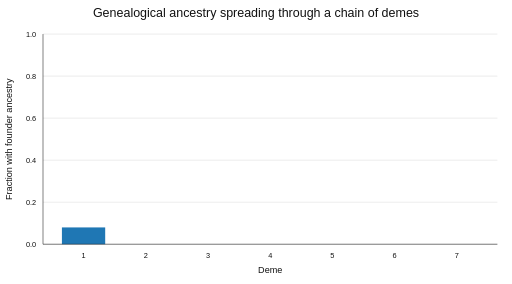
t = 0.00 s
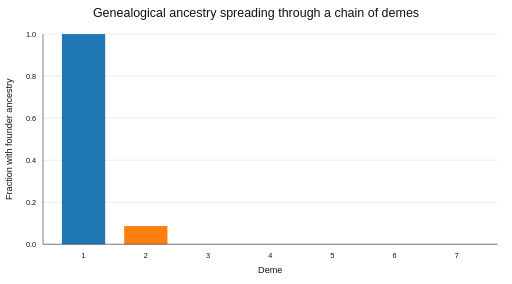
t = 1.29 s
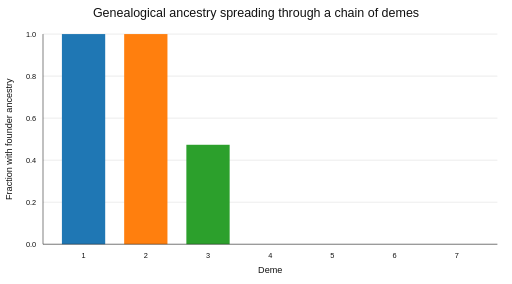
t = 2.71 s
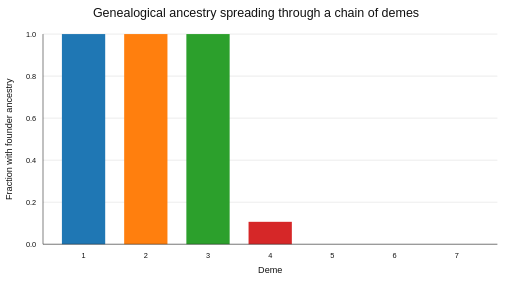
t = 4.00 s
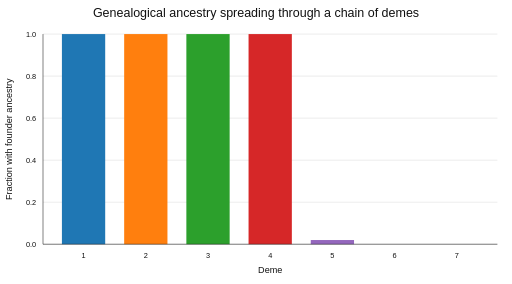
t = 5.29 s
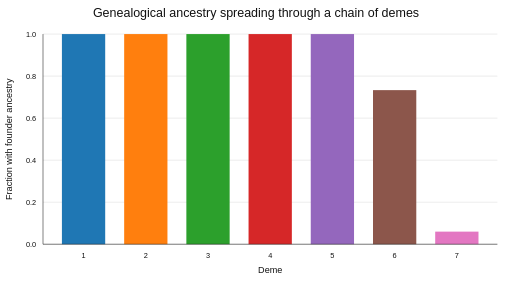
t = 6.71 s

The animated SVG that drew these frames (rendered in a browser with its animation timeline set to each time). Animation: 14 SMIL elements (animate=14); one cycle of 8.00 s, repeats indefinitely.

<svg xmlns="http://www.w3.org/2000/svg" width="900" height="500" viewBox="0 0 900 500">
<rect width="100%" height="100%" fill="white"/><style>text{font-family:Arial,sans-serif;fill:#111}.grid{stroke:#ddd}</style>
<text x="450" y="30" text-anchor="middle" font-size="22">Genealogical ancestry spreading through a chain of demes</text>
<line class="grid" x1="75" y1="430" x2="875" y2="430"/><text x="63" y="435" text-anchor="end" font-size="13">0.0</text>
<line class="grid" x1="75" y1="356" x2="875" y2="356"/><text x="63" y="361" text-anchor="end" font-size="13">0.2</text>
<line class="grid" x1="75" y1="282" x2="875" y2="282"/><text x="63" y="287" text-anchor="end" font-size="13">0.4</text>
<line class="grid" x1="75" y1="208" x2="875" y2="208"/><text x="63" y="213" text-anchor="end" font-size="13">0.6</text>
<line class="grid" x1="75" y1="134" x2="875" y2="134"/><text x="63" y="139" text-anchor="end" font-size="13">0.8</text>
<line class="grid" x1="75" y1="60" x2="875" y2="60"/><text x="63" y="65" text-anchor="end" font-size="13">1.0</text>
<rect x="108.3" y="400.40" width="76.2" height="29.60" fill="#1f77b4"><animate attributeName="y" values="400.40;247.48;60.00;60.00;60.00;60.00;60.00;60.00;60.00;60.00;60.00;60.00;60.00;60.00;60.00" dur="8s" repeatCount="indefinite" calcMode="discrete"/><animate attributeName="height" values="29.60;182.52;370.00;370.00;370.00;370.00;370.00;370.00;370.00;370.00;370.00;370.00;370.00;370.00;370.00" dur="8s" repeatCount="indefinite" calcMode="discrete"/></rect><text x="146.4" y="455" text-anchor="middle" font-size="13">1</text>
<rect x="217.9" y="430.00" width="76.2" height="0.00" fill="#ff7f0e"><animate attributeName="y" values="430.00;430.00;397.92;195.68;60.00;60.00;60.00;60.00;60.00;60.00;60.00;60.00;60.00;60.00;60.00" dur="8s" repeatCount="indefinite" calcMode="discrete"/><animate attributeName="height" values="0.00;0.00;32.08;234.32;370.00;370.00;370.00;370.00;370.00;370.00;370.00;370.00;370.00;370.00;370.00" dur="8s" repeatCount="indefinite" calcMode="discrete"/></rect><text x="256.0" y="455" text-anchor="middle" font-size="13">2</text>
<rect x="327.4" y="430.00" width="76.2" height="0.00" fill="#2ca02c"><animate attributeName="y" values="430.00;430.00;430.00;430.00;415.20;254.88;64.92;60.00;60.00;60.00;60.00;60.00;60.00;60.00;60.00" dur="8s" repeatCount="indefinite" calcMode="discrete"/><animate attributeName="height" values="0.00;0.00;0.00;0.00;14.80;175.12;365.08;370.00;370.00;370.00;370.00;370.00;370.00;370.00;370.00" dur="8s" repeatCount="indefinite" calcMode="discrete"/></rect><text x="365.5" y="455" text-anchor="middle" font-size="13">3</text>
<rect x="436.9" y="430.00" width="76.2" height="0.00" fill="#d62728"><animate attributeName="y" values="430.00;430.00;430.00;430.00;430.00;430.00;427.52;390.52;195.68;60.00;60.00;60.00;60.00;60.00;60.00" dur="8s" repeatCount="indefinite" calcMode="discrete"/><animate attributeName="height" values="0.00;0.00;0.00;0.00;0.00;0.00;2.48;39.48;234.32;370.00;370.00;370.00;370.00;370.00;370.00" dur="8s" repeatCount="indefinite" calcMode="discrete"/></rect><text x="475.0" y="455" text-anchor="middle" font-size="13">4</text>
<rect x="546.4" y="430.00" width="76.2" height="0.00" fill="#9467bd"><animate attributeName="y" values="430.00;430.00;430.00;430.00;430.00;430.00;430.00;430.00;430.00;422.60;338.72;138.92;60.00;60.00;60.00" dur="8s" repeatCount="indefinite" calcMode="discrete"/><animate attributeName="height" values="0.00;0.00;0.00;0.00;0.00;0.00;0.00;0.00;0.00;7.40;91.28;291.08;370.00;370.00;370.00" dur="8s" repeatCount="indefinite" calcMode="discrete"/></rect><text x="584.5" y="455" text-anchor="middle" font-size="13">5</text>
<rect x="656.0" y="430.00" width="76.2" height="0.00" fill="#8c564b"><animate attributeName="y" values="430.00;430.00;430.00;430.00;430.00;430.00;430.00;430.00;430.00;430.00;427.52;397.92;158.68;60.00;60.00" dur="8s" repeatCount="indefinite" calcMode="discrete"/><animate attributeName="height" values="0.00;0.00;0.00;0.00;0.00;0.00;0.00;0.00;0.00;0.00;2.48;32.08;271.32;370.00;370.00" dur="8s" repeatCount="indefinite" calcMode="discrete"/></rect><text x="694.0" y="455" text-anchor="middle" font-size="13">6</text>
<rect x="765.5" y="430.00" width="76.2" height="0.00" fill="#e377c2"><animate attributeName="y" values="430.00;430.00;430.00;430.00;430.00;430.00;430.00;430.00;430.00;430.00;430.00;427.52;407.80;220.32;60.00" dur="8s" repeatCount="indefinite" calcMode="discrete"/><animate attributeName="height" values="0.00;0.00;0.00;0.00;0.00;0.00;0.00;0.00;0.00;0.00;0.00;2.48;22.20;209.68;370.00" dur="8s" repeatCount="indefinite" calcMode="discrete"/></rect><text x="803.6" y="455" text-anchor="middle" font-size="13">7</text>
<line x1="75" y1="430" x2="875" y2="430" stroke="#222"/><line x1="75" y1="60" x2="75" y2="430" stroke="#222"/><text x="475" y="480" text-anchor="middle" font-size="16">Deme</text><text x="20" y="245" transform="rotate(-90 20 245)" text-anchor="middle" font-size="16">Fraction with founder ancestry</text></svg>
